Labelled photos from "WheatLeafRust", an image-classification folder in mikias-MY/MY_PLANT. The possible labels are: control, diseased.

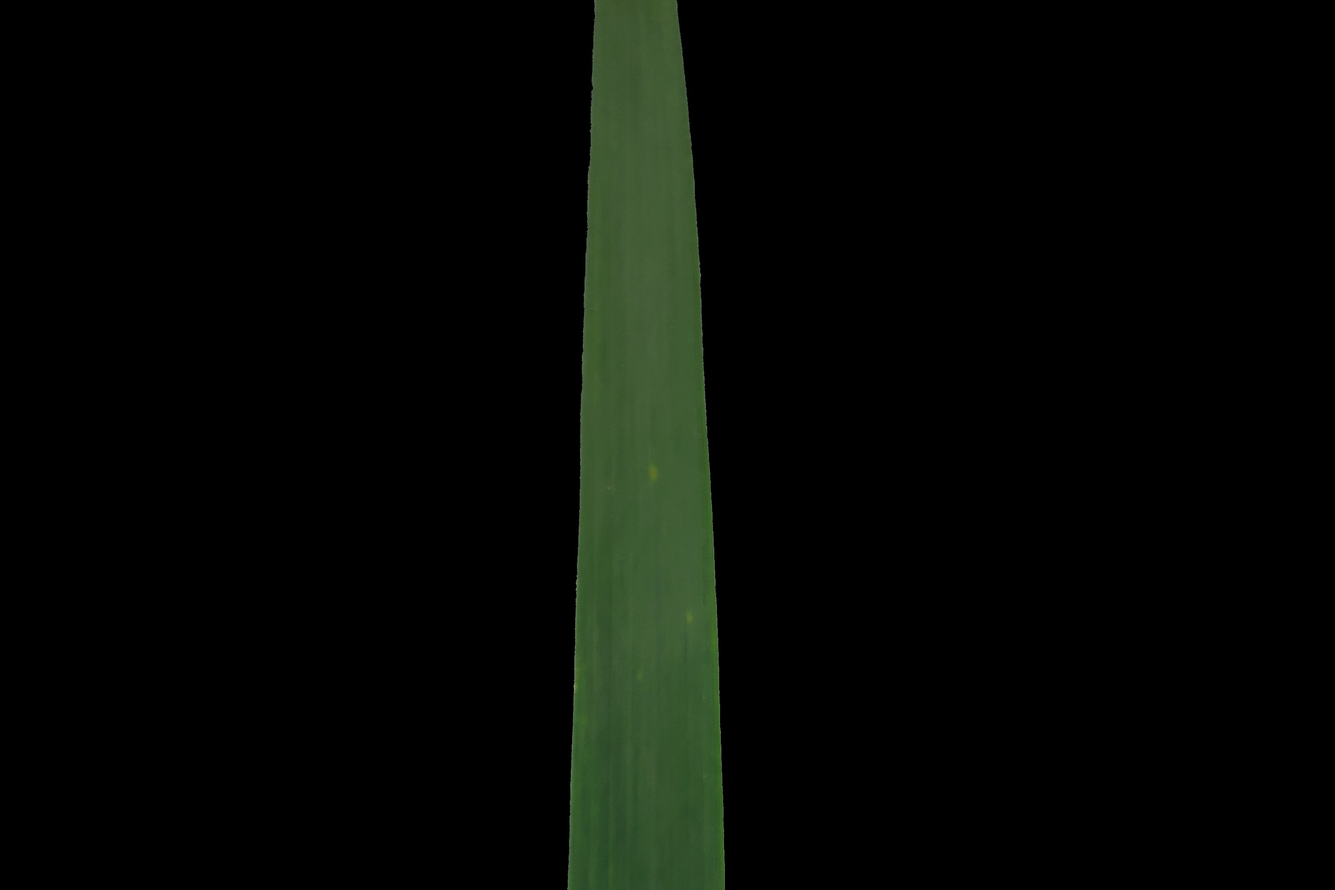
Label: control

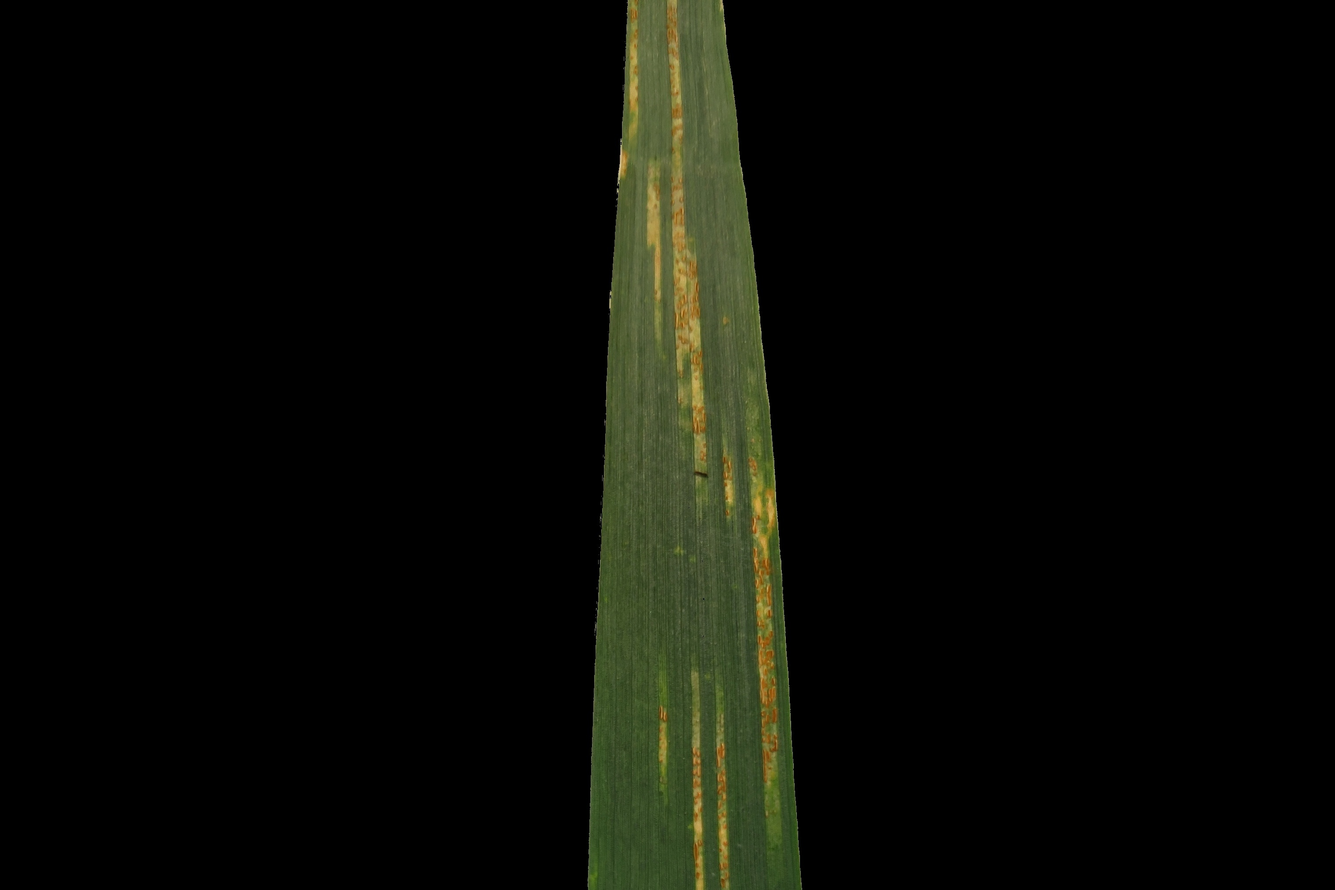
Label: diseased

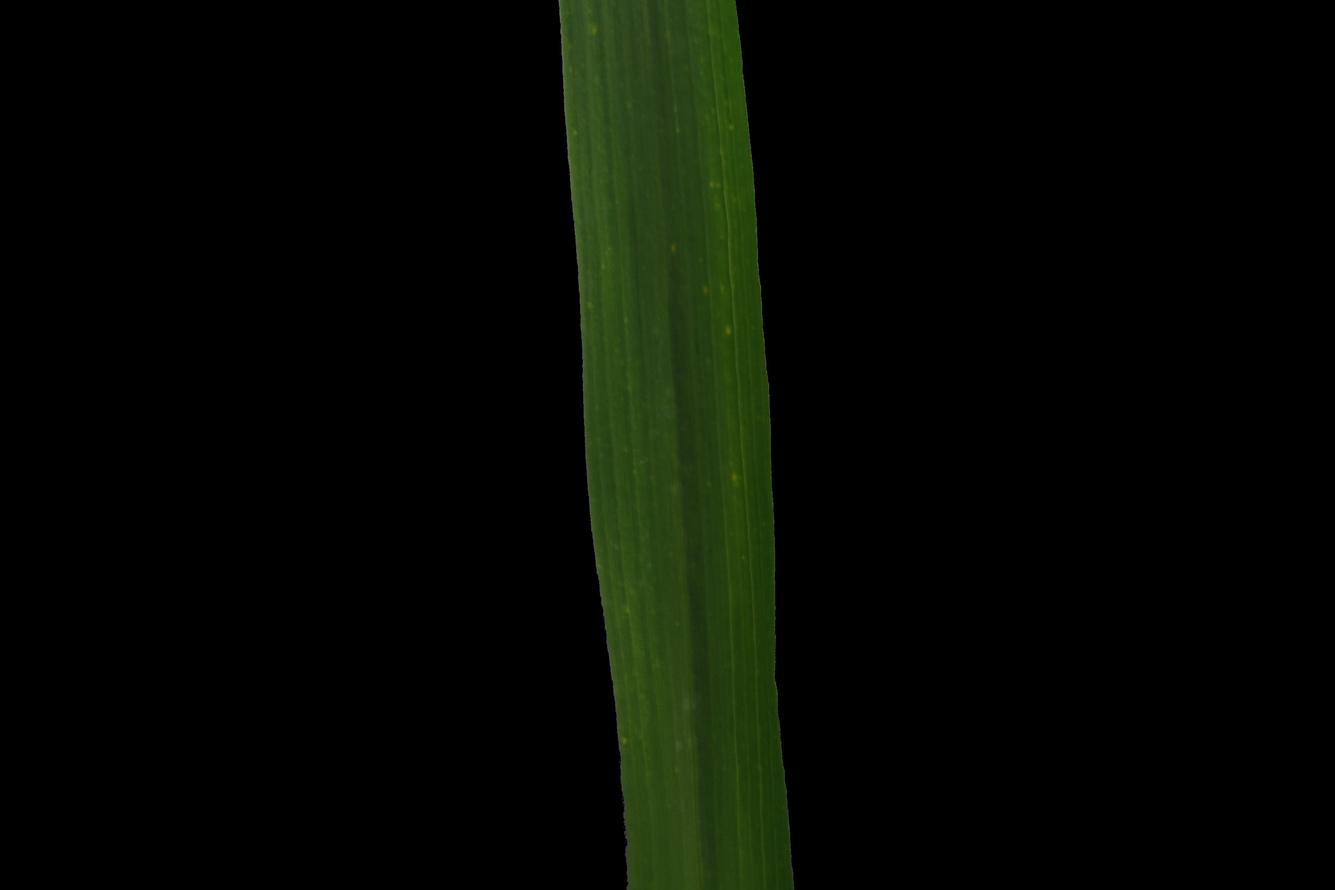
Label: control

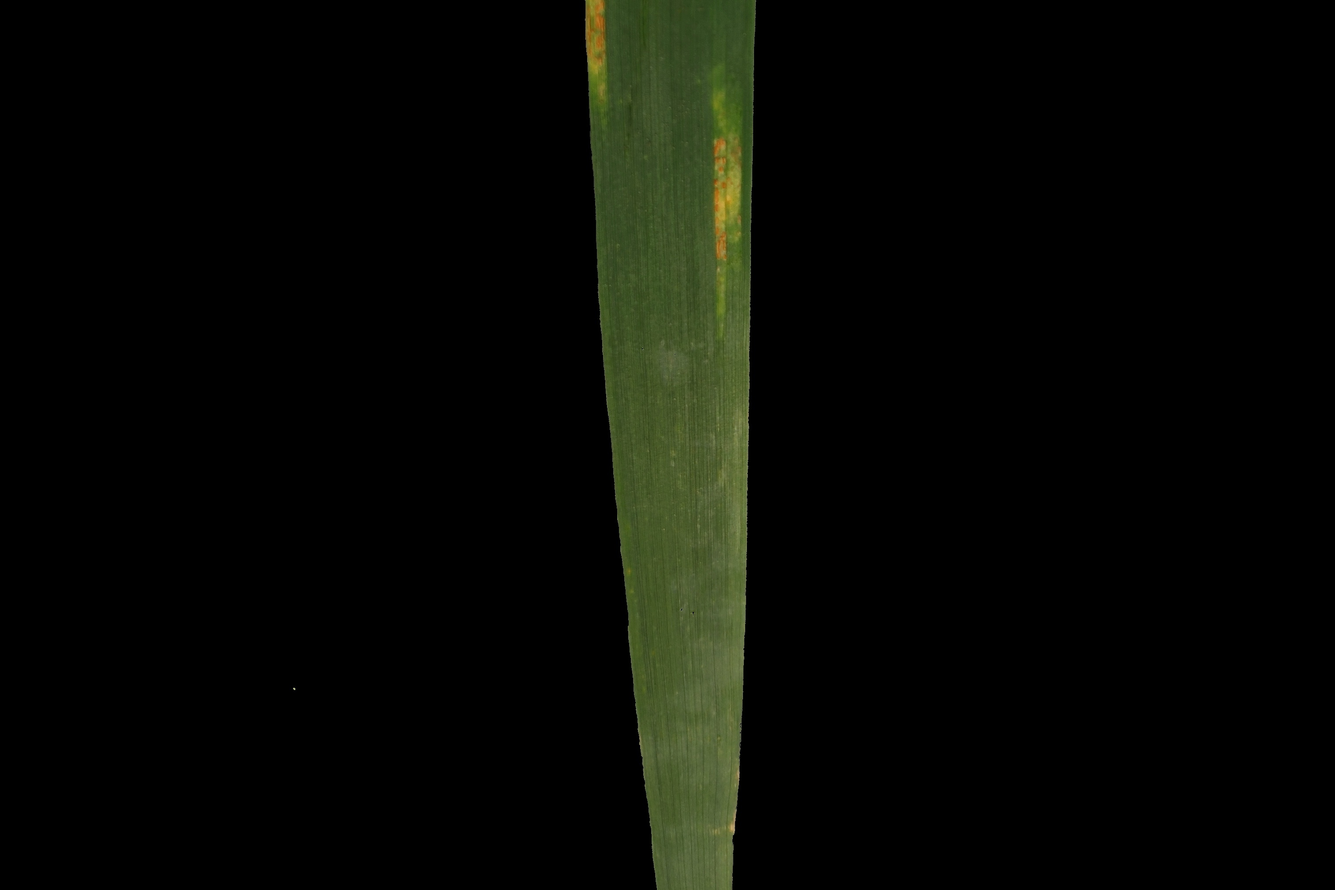
Label: diseased

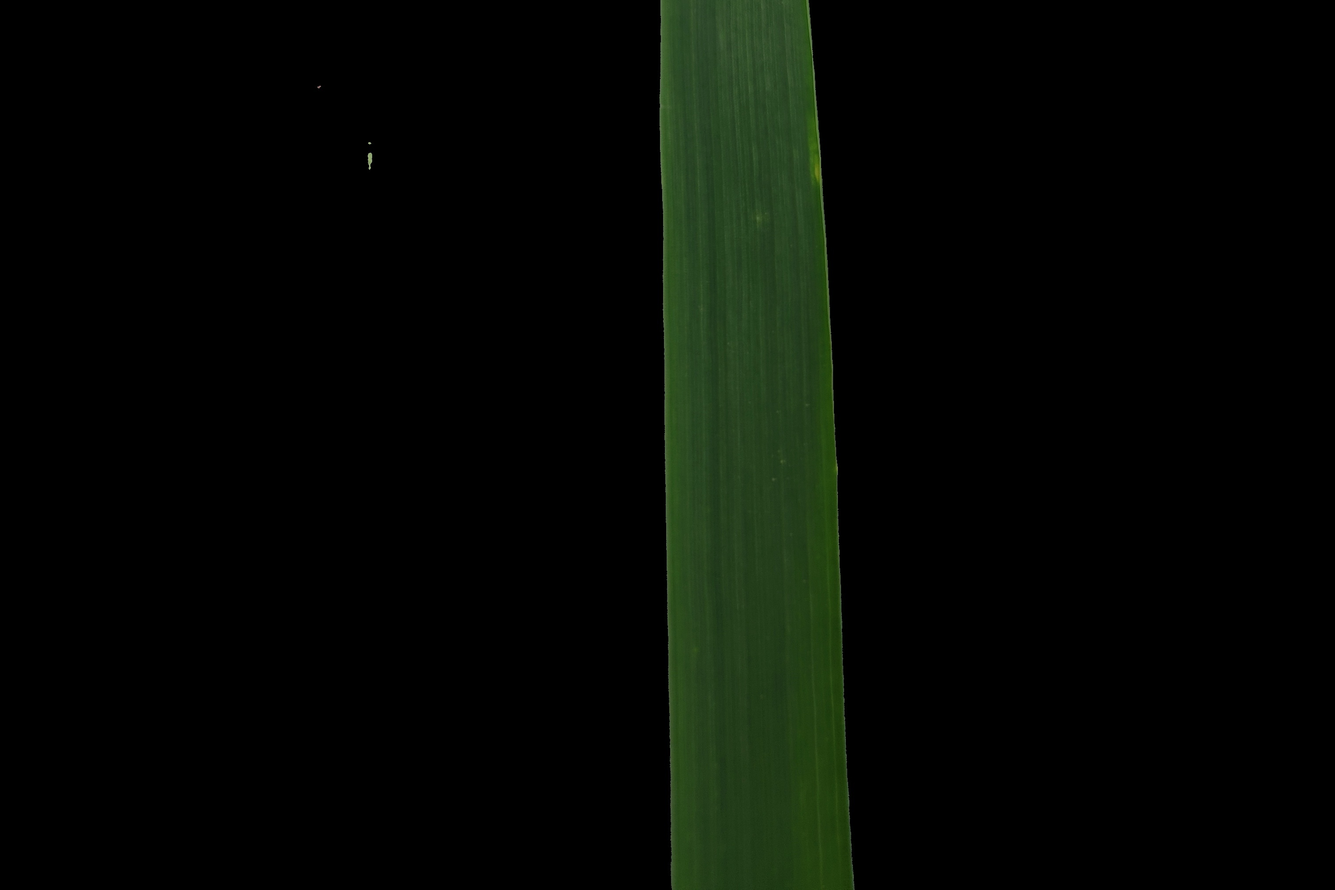
Label: control

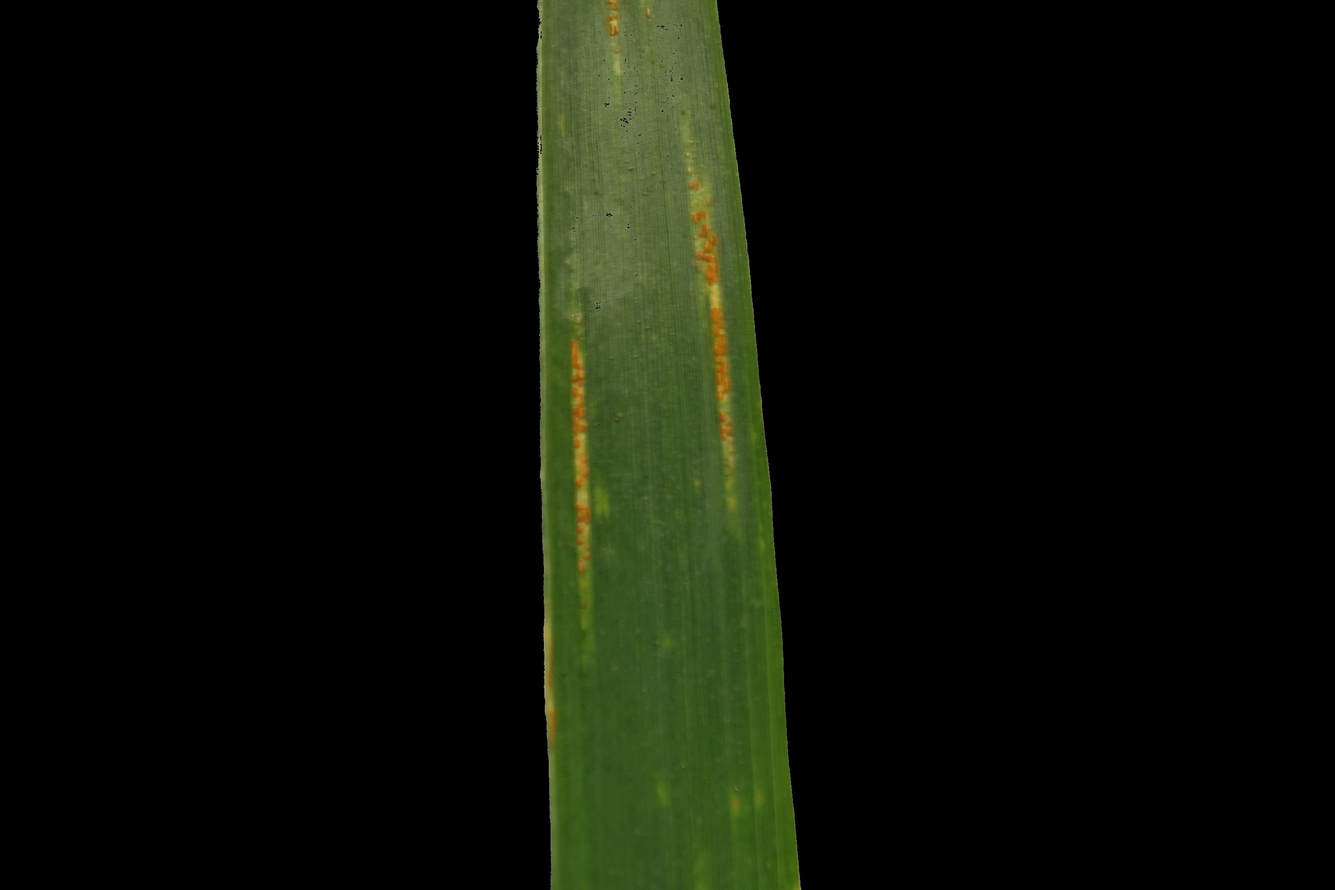
Label: diseased
